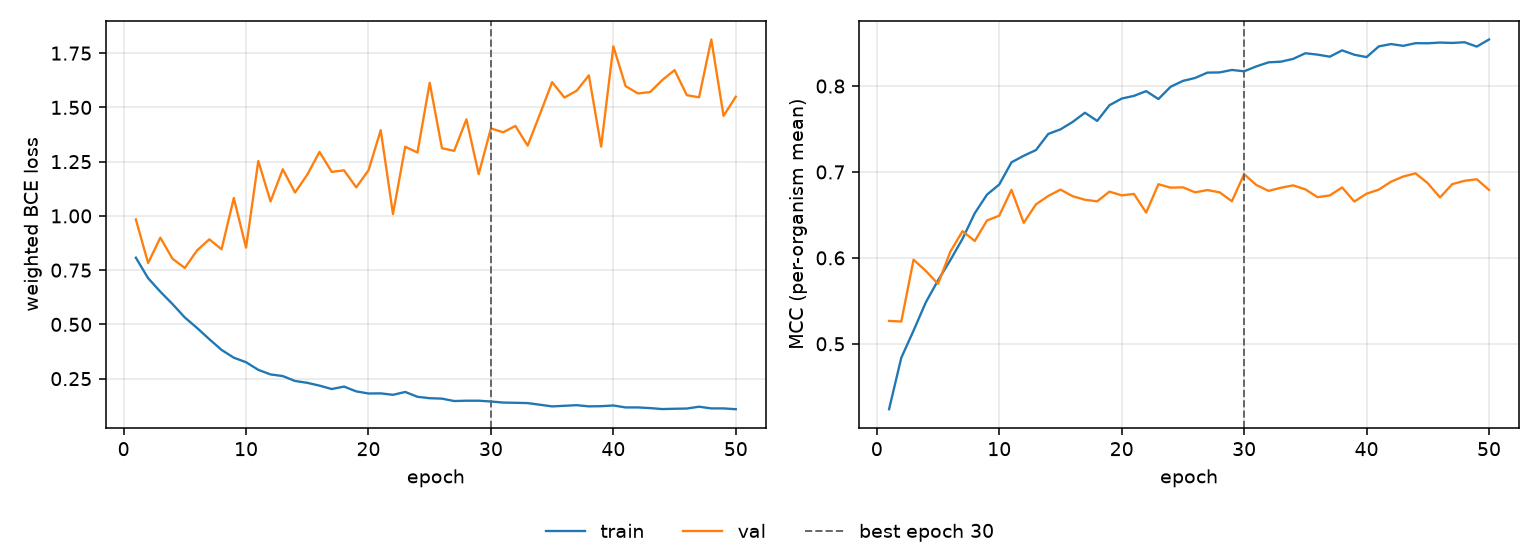

The data file committed next to this chart (first rows):
epoch, tr_loss, vl_loss, tr_mcc, vl_mcc, is_best
1, 0.8074, 0.9837, 0.4239, 0.5266, False
2, 0.713, 0.7828, 0.4838, 0.5259, False
3, 0.6507, 0.8997, 0.5153, 0.5979, False
4, 0.5933, 0.802, 0.5482, 0.5848, False
5, 0.5317, 0.7601, 0.5738, 0.5697, False
6, 0.4834, 0.8411, 0.5973, 0.6071, False
7, 0.4319, 0.892, 0.6222, 0.6311, False
8, 0.3824, 0.8461, 0.652, 0.6197, False
9, 0.3465, 1.082, 0.6736, 0.6435, False
10, 0.3257, 0.8537, 0.6854, 0.6491, False
11, 0.2906, 1.253, 0.7112, 0.6791, False
12, 0.2695, 1.067, 0.7188, 0.6408, False
13, 0.2618, 1.215, 0.7255, 0.6623, False
14, 0.2393, 1.108, 0.7442, 0.672, False
15, 0.2307, 1.19, 0.7496, 0.6795, False
16, 0.2178, 1.295, 0.7582, 0.6718, False
17, 0.2021, 1.203, 0.7689, 0.6676, False
18, 0.2135, 1.21, 0.7594, 0.6658, False
19, 0.1913, 1.132, 0.7777, 0.6771, False
20, 0.1816, 1.21, 0.7854, 0.6728, False
21, 0.1821, 1.395, 0.7885, 0.6744, False
22, 0.1755, 1.008, 0.7941, 0.6527, False
23, 0.1886, 1.319, 0.7849, 0.6857, False
24, 0.1663, 1.292, 0.7992, 0.6817, False
25, 0.1599, 1.613, 0.806, 0.6821, False
26, 0.1579, 1.312, 0.8094, 0.6763, False
27, 0.1468, 1.3, 0.8156, 0.6789, False
28, 0.1483, 1.445, 0.8159, 0.6763, False
29, 0.1484, 1.193, 0.8187, 0.6659, False
30, 0.1446, 1.403, 0.8172, 0.6974, True
31, 0.1398, 1.385, 0.8229, 0.6848, False
32, 0.1387, 1.415, 0.8276, 0.678, False
33, 0.1374, 1.324, 0.8283, 0.6816, False
34, 0.1298, 1.468, 0.8316, 0.6844, False
35, 0.1221, 1.616, 0.8382, 0.6797, False
36, 0.1249, 1.545, 0.8365, 0.6706, False
37, 0.1277, 1.577, 0.8342, 0.6727, False
38, 0.1223, 1.648, 0.8415, 0.682, False
39, 0.1231, 1.319, 0.8364, 0.6656, False
40, 0.1263, 1.781, 0.8337, 0.6747, False
41, 0.1173, 1.598, 0.8461, 0.6794, False
42, 0.1174, 1.564, 0.8489, 0.6887, False
43, 0.1143, 1.57, 0.8468, 0.6947, False
44, 0.1098, 1.626, 0.8499, 0.6984, False
45, 0.1112, 1.672, 0.8497, 0.6869, False
46, 0.1122, 1.556, 0.8506, 0.6703, False
47, 0.1207, 1.546, 0.8502, 0.6858, False
48, 0.1129, 1.813, 0.851, 0.6897, False
49, 0.1129, 1.461, 0.8459, 0.6915, False
50, 0.1091, 1.549, 0.8542, 0.6791, False
